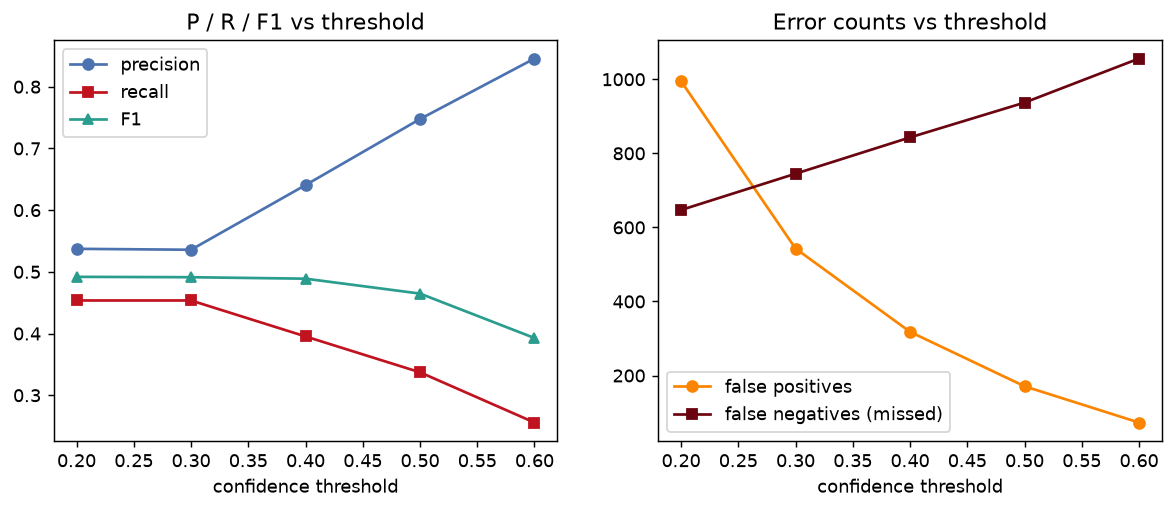

The data file committed next to this chart (first rows):
confidence_threshold, precision, recall, f1, false_positives, false_negatives, true_positives
0.2, 0.5373, 0.4536, 0.4919, 995, 647, 819
0.3, 0.5358, 0.4536, 0.4913, 543, 745, 722
0.4, 0.6406, 0.3953, 0.4889, 318, 843, 627
0.5, 0.7476, 0.3372, 0.4647, 171, 937, 533
0.6, 0.8456, 0.2558, 0.3927, 73, 1056, 415
